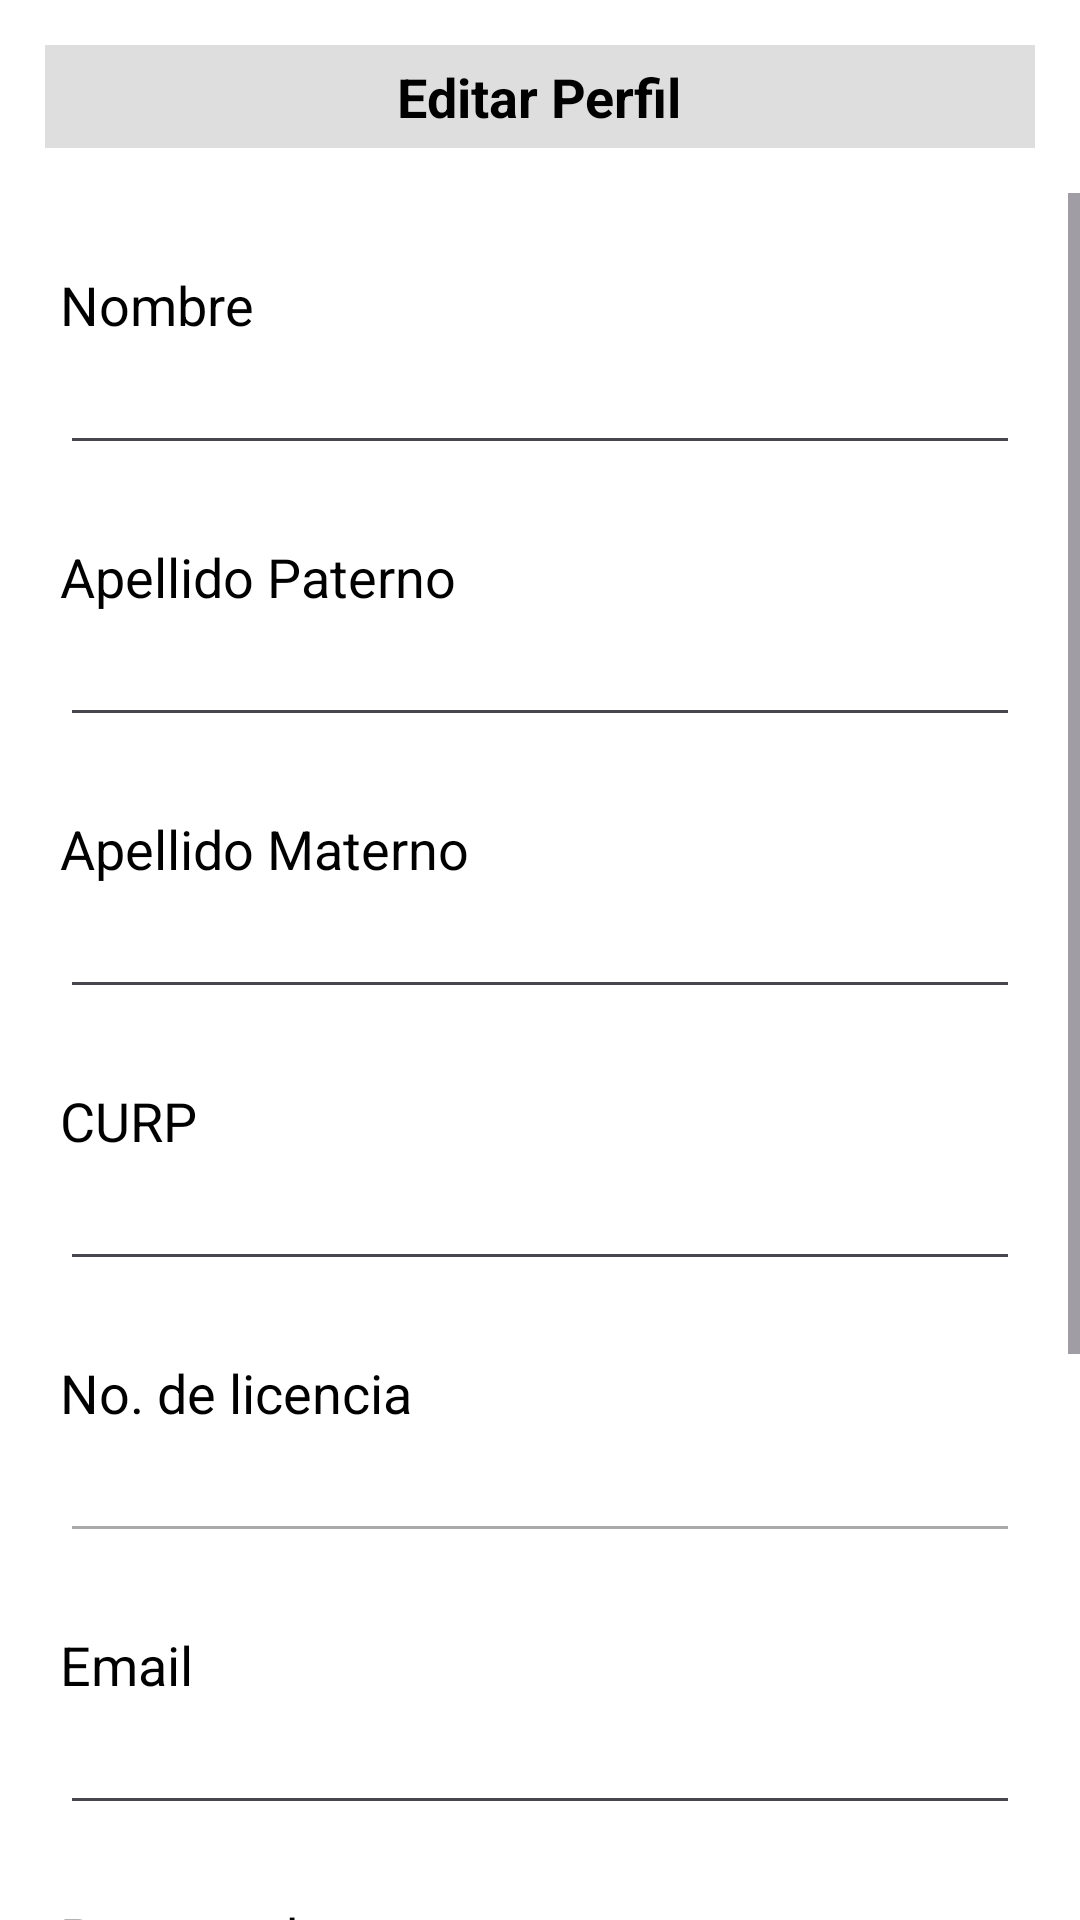

This screen was rendered from an Android layout file. Write that file and the resources it references.
<!-- AndroidManifest.xml: application theme Theme.FastTimeApp -->
<!-- res/layout/activity_editar_perfil.xml -->
<?xml version="1.0" encoding="utf-8"?>
<LinearLayout xmlns:android="http://schemas.android.com/apk/res/android"
    xmlns:app="http://schemas.android.com/apk/res-auto"
    xmlns:tools="http://schemas.android.com/tools"
    android:id="@+id/main"
    android:layout_width="match_parent"
    android:layout_height="match_parent"
    android:orientation="vertical"
    android:background="@color/white"
    tools:context=".EditarPerfilActivity">
    <RelativeLayout
        android:layout_width="wrap_content"
        android:layout_height="wrap_content"
        android:background="@color/light_gray"
        android:layout_margin="15dp"
        android:layout_marginTop="15dp">
    <TextView
        android:layout_width="wrap_content"
        android:layout_height="wrap_content"
        android:textStyle="bold"
        android:textSize="18dp"
        android:textColor="@color/black"
        android:textAlignment="center"
        android:text="@string/editar_perfil"
        android:layout_margin="5dp"
        app:layout_constraintBottom_toBottomOf="parent"
        app:layout_constraintEnd_toEndOf="parent"
        app:layout_constraintStart_toStartOf="parent"
        android:layout_centerInParent="true"
        app:layout_constraintTop_toTopOf="parent" />
    <ImageView
        android:id="@+id/iv_perfil"
        android:layout_width="wrap_content"
        android:layout_height="wrap_content"
        android:layout_alignParentEnd="true"
        android:layout_margin="5dp"
        />
    </RelativeLayout>

    <ScrollView
        android:layout_width="match_parent"
        android:layout_height="wrap_content">
        <LinearLayout
            android:layout_width="match_parent"
            android:layout_height="wrap_content"
            android:orientation="vertical">
            <TextView
                android:layout_width="match_parent"
                android:layout_height="wrap_content"
                android:textColor="@color/black"
                android:layout_marginTop="25dp"
                android:layout_marginStart="20dp"
                android:layout_marginEnd="20dp"
                android:textSize="18dp"
                android:text="@string/nombre"/>

            <EditText
                android:id="@+id/et_nombre"
                android:layout_width="match_parent"
                android:layout_height="wrap_content"
                android:textColor="@color/black"
                android:layout_marginStart="20dp"
                android:layout_marginEnd="20dp"/>

            <TextView
                android:layout_width="match_parent"
                android:layout_height="wrap_content"
                android:textColor="@color/black"
                android:layout_marginTop="25dp"
                android:layout_marginStart="20dp"
                android:layout_marginEnd="20dp"
                android:textSize="18dp"
                android:text="@string/apellido_paterno"/>

            <EditText
                android:id="@+id/et_apellido_paterno"
                android:layout_width="match_parent"
                android:layout_height="wrap_content"
                android:textColor="@color/black"
                android:layout_marginStart="20dp"
                android:layout_marginEnd="20dp"/>

            <TextView
                android:layout_width="match_parent"
                android:layout_height="wrap_content"
                android:textColor="@color/black"
                android:layout_marginTop="25dp"
                android:layout_marginStart="20dp"
                android:layout_marginEnd="20dp"
                android:textSize="18dp"
                android:text="@string/apellido_materno"/>

            <EditText
                android:id="@+id/et_apellido_materno"
                android:textColor="@color/black"
                android:layout_width="match_parent"
                android:layout_height="wrap_content"
                android:layout_marginStart="20dp"
                android:layout_marginEnd="20dp"/>


            <TextView
                android:layout_width="match_parent"
                android:layout_height="wrap_content"
                android:textColor="@color/black"
                android:layout_marginTop="25dp"
                android:layout_marginStart="20dp"
                android:layout_marginEnd="20dp"
                android:textSize="18dp"
                android:text="@string/curp"/>

            <EditText
                android:id="@+id/et_curp"
                android:layout_width="match_parent"
                android:layout_height="wrap_content"
                android:textColor="@color/black"
                android:layout_marginStart="20dp"
                android:layout_marginEnd="20dp"/>

            <TextView
                android:layout_width="match_parent"
                android:layout_height="wrap_content"
                android:textColor="@color/black"
                android:layout_marginTop="25dp"
                android:layout_marginStart="20dp"
                android:layout_marginEnd="20dp"
                android:textSize="18dp"
                android:text="@string/no_de_licencia" />

            <EditText
                android:id="@+id/et_no_licencia"
                android:layout_width="match_parent"
                android:layout_height="wrap_content"
                android:textColor="@color/black"
                android:layout_marginStart="20dp"
                android:layout_marginEnd="20dp"
                android:enabled="false"/>

            <TextView
                android:layout_width="match_parent"
                android:layout_height="wrap_content"
                android:textColor="@color/black"
                android:layout_marginTop="25dp"
                android:layout_marginStart="20dp"
                android:layout_marginEnd="20dp"
                android:textSize="18dp"
                android:text="@string/email"/>

            <EditText
                android:id="@+id/et_email"
                android:layout_width="match_parent"
                android:layout_height="wrap_content"
                android:textColor="@color/black"
                android:layout_marginStart="20dp"
                android:layout_marginEnd="20dp"
                android:inputType="textEmailAddress"/>

            <TextView
                android:layout_width="match_parent"
                android:layout_height="wrap_content"
                android:textColor="@color/black"
                android:layout_marginTop="25dp"
                android:layout_marginStart="20dp"
                android:layout_marginEnd="20dp"
                android:textSize="18dp"
                android:text="@string/password"/>

            <EditText
                android:id="@+id/et_password"
                android:layout_width="match_parent"
                android:layout_height="wrap_content"
                android:textColor="@color/black"
                android:layout_marginStart="20dp"
                android:layout_marginEnd="20dp"/>

            <TextView
                android:layout_width="match_parent"
                android:layout_height="wrap_content"
                android:textColor="@color/black"
                android:layout_marginTop="25dp"
                android:layout_marginStart="20dp"
                android:layout_marginEnd="20dp"
                android:textSize="18dp"
                android:text="@string/fotografia"/>

            <Button
                android:id="@+id/btn_subir_foto"
                android:layout_width="match_parent"
                android:layout_height="wrap_content"
                android:layout_marginTop="25dp"
                android:layout_marginStart="20dp"
                android:layout_marginEnd="20dp"
                android:text="@string/subir_foto"/>
            <TextView
                android:id="@+id/tv_foto_seleccionada"
                android:layout_width="match_parent"
                android:layout_height="wrap_content"
                android:textColor="@color/black"
                android:layout_marginStart="20dp"
                android:layout_marginEnd="20dp"
                android:textSize="12dp"/>

            <RelativeLayout
                android:layout_width="match_parent"
                android:layout_height="wrap_content"
                android:layout_marginBottom="15dp">

                <Button
                    android:id="@+id/btn_guardar"
                    android:layout_marginTop="10dp"
                    android:layout_marginBottom="10dp"
                    android:layout_marginStart="25dp"
                    android:layout_width="wrap_content"
                    android:layout_height="wrap_content"
                    android:layout_alignParentStart="true"
                    android:text="@string/guardar"/>

                <Button
                    android:id="@+id/btn_cancelar"
                    android:layout_marginTop="10dp"
                    android:layout_marginBottom="10dp"
                    android:layout_marginEnd="25dp"
                    android:layout_width="wrap_content"
                    android:layout_height="wrap_content"
                    android:layout_alignParentEnd="true"
                    android:backgroundTint="@color/red"
                    android:text="@string/cancelar"/>
            </RelativeLayout>
        </LinearLayout>
    </ScrollView>





</LinearLayout>
<!-- resources referenced by this layout -->
<resources>
  <color name="black">#FF000000</color>
  <color name="light_gray">#DFDEDE</color>
  <color name="red">#F6938B</color>
  <color name="white">#FFFFFFFF</color>
  <string name="apellido_materno">Apellido Materno</string>
  <string name="apellido_paterno">Apellido Paterno</string>
  <string name="cancelar">Cancelar</string>
  <string name="curp">CURP</string>
  <string name="editar_perfil">Editar Perfil</string>
  <string name="email">Email</string>
  <string name="fotografia">Fotografia</string>
  <string name="guardar">Guardar</string>
  <string name="no_de_licencia">No. de licencia</string>
  <string name="nombre">Nombre</string>
  <string name="password">Password</string>
  <string name="subir_foto">Subir Foto</string>
  <style name="Theme.FastTimeApp" parent="Base.Theme.FastTimeApp" />
  <style name="Base.Theme.FastTimeApp" parent="Theme.Material3.DayNight.NoActionBar">
          
          
      </style>
</resources>
